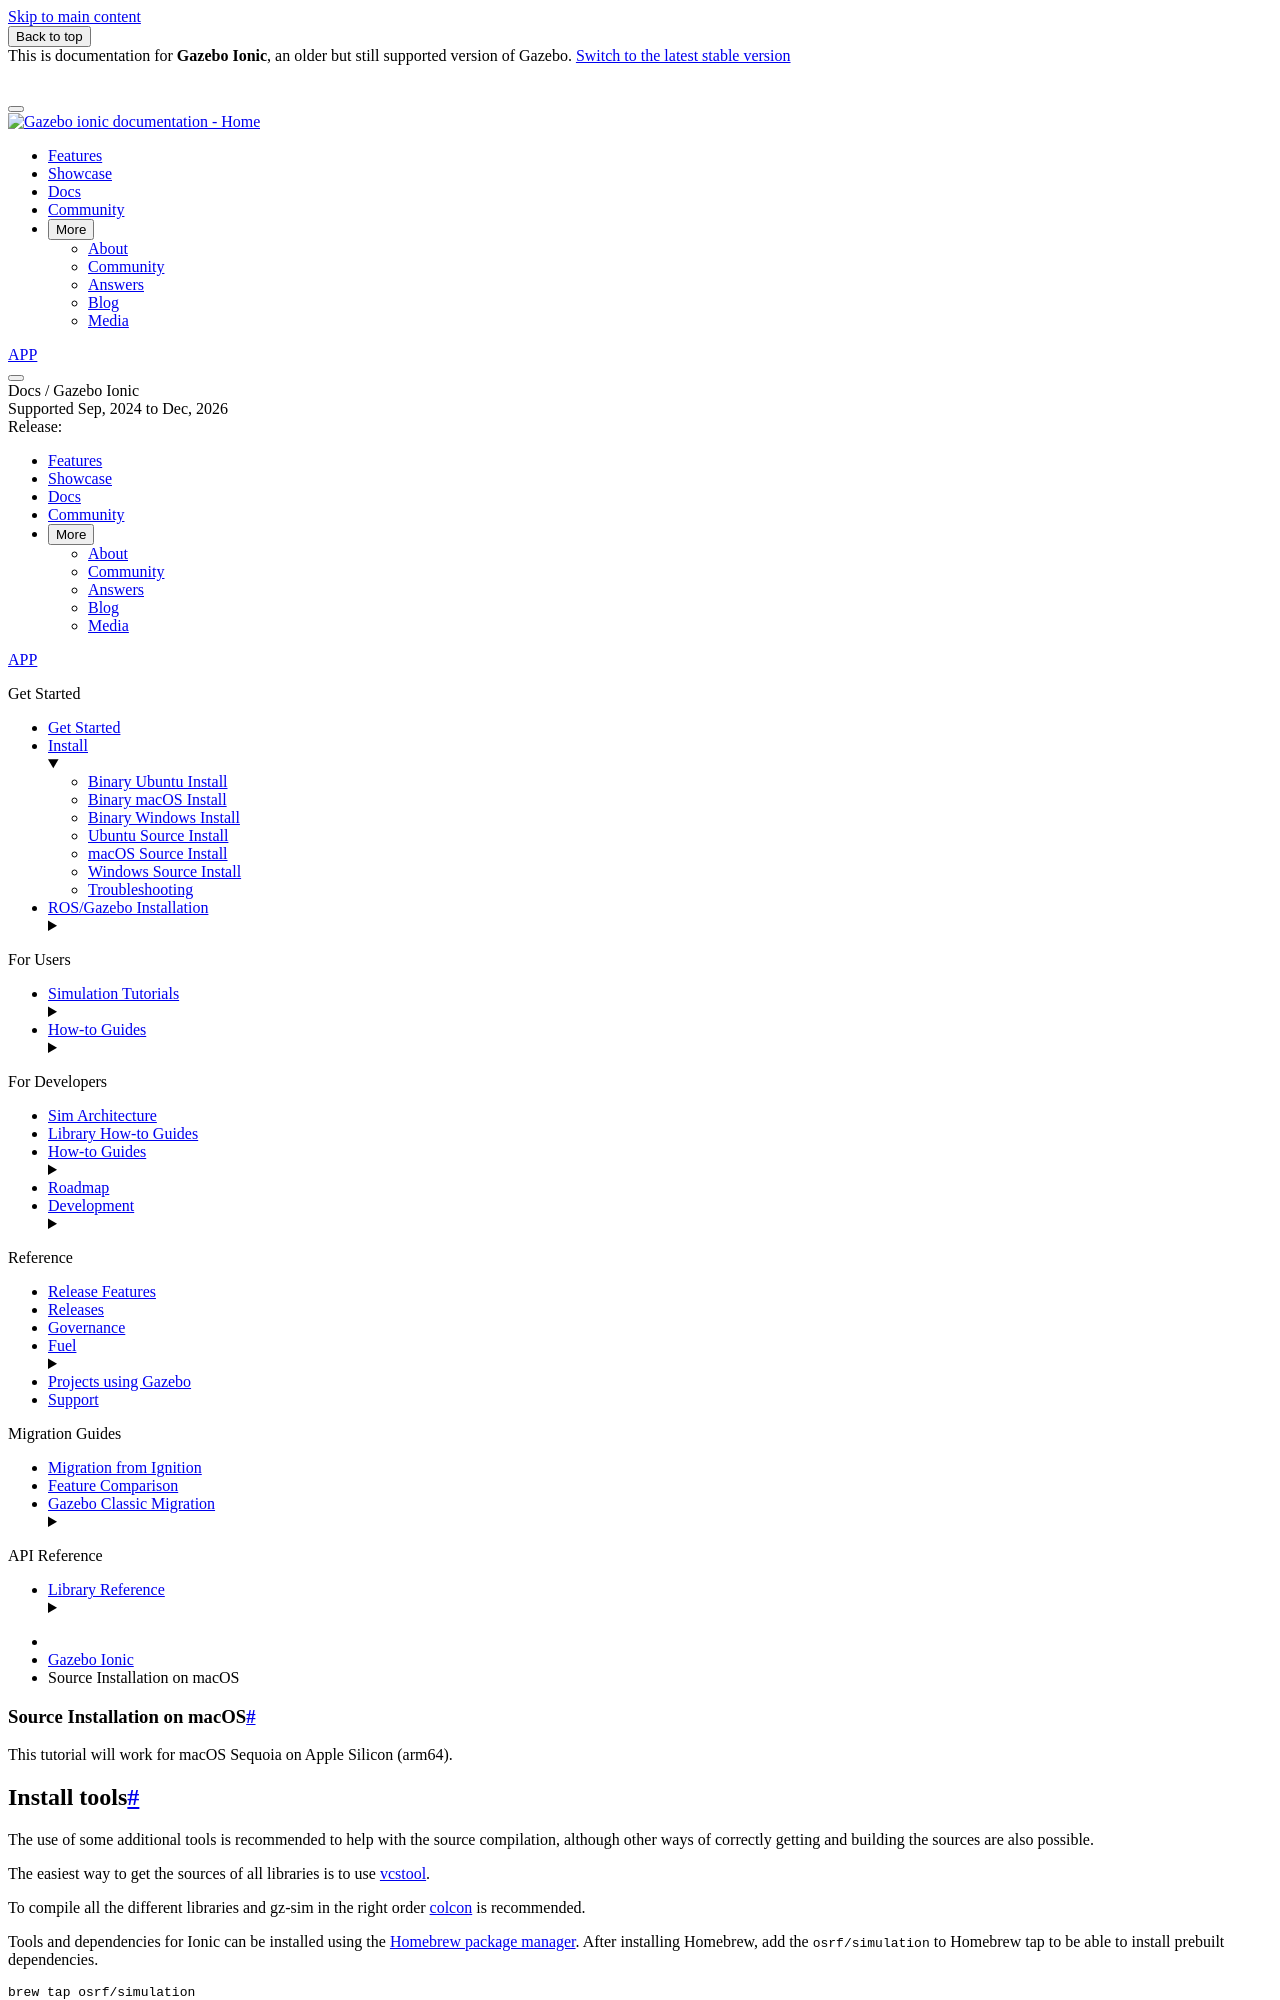

repository: gazebosim/docs · page: docs/ionic/install_osx_src/index.html · generator: sphinx

# Source Installation on macOS

This tutorial will work for macOS Sequoia on Apple Silicon (arm64).

## Install tools

The use of some additional tools is recommended to help with the source compilation,
although other ways of correctly getting and building the sources are also possible.

The easiest way to get the sources of all libraries is to use
[vcstool](https://github.com/dirk-thomas/vcstool).

To compile all the different libraries and gz-sim in the right order
[colcon](https://colcon.readthedocs.io/en/released/) is recommended.

Tools and dependencies for Ionic can be installed using the [Homebrew package manager](https://brew.sh/). After installing Homebrew, add the `osrf/simulation` to Homebrew tap to be able to install prebuilt dependencies.

```bash
brew tap osrf/simulation
brew trust osrf/simulation
brew update
```

### Install compiler requirements

Building Gazebo Libraries requires the Xcode Command Line Tools for your version of macOS. They can be installed with:

```bash
xcode-select --install
```

## Python 3 from Homebrew

Ionic is compatible with Python 3. Install the latest version from Homebrew:

```bash
brew install python3
```

## vcstool and colcon from PyPI

```bash
python3 -m pip install -U colcon-common-extensions vcstool
```

## Getting the sources

The first step is to create a developer workspace in which `vcstool` and
`colcon` can work:

```bash
mkdir -p ~/workspace/src
cd ~/workspace/src
```

Use `vcstool` to automatically retrieve all the Gazebo libraries sources from
their repositories:

```bash
vcs import --input https://raw.githubusercontent.com/gazebo-tooling/gazebodistro/master/collection-ionic.yaml src
```

The src subdirectory should contain all the sources ready to be built.
